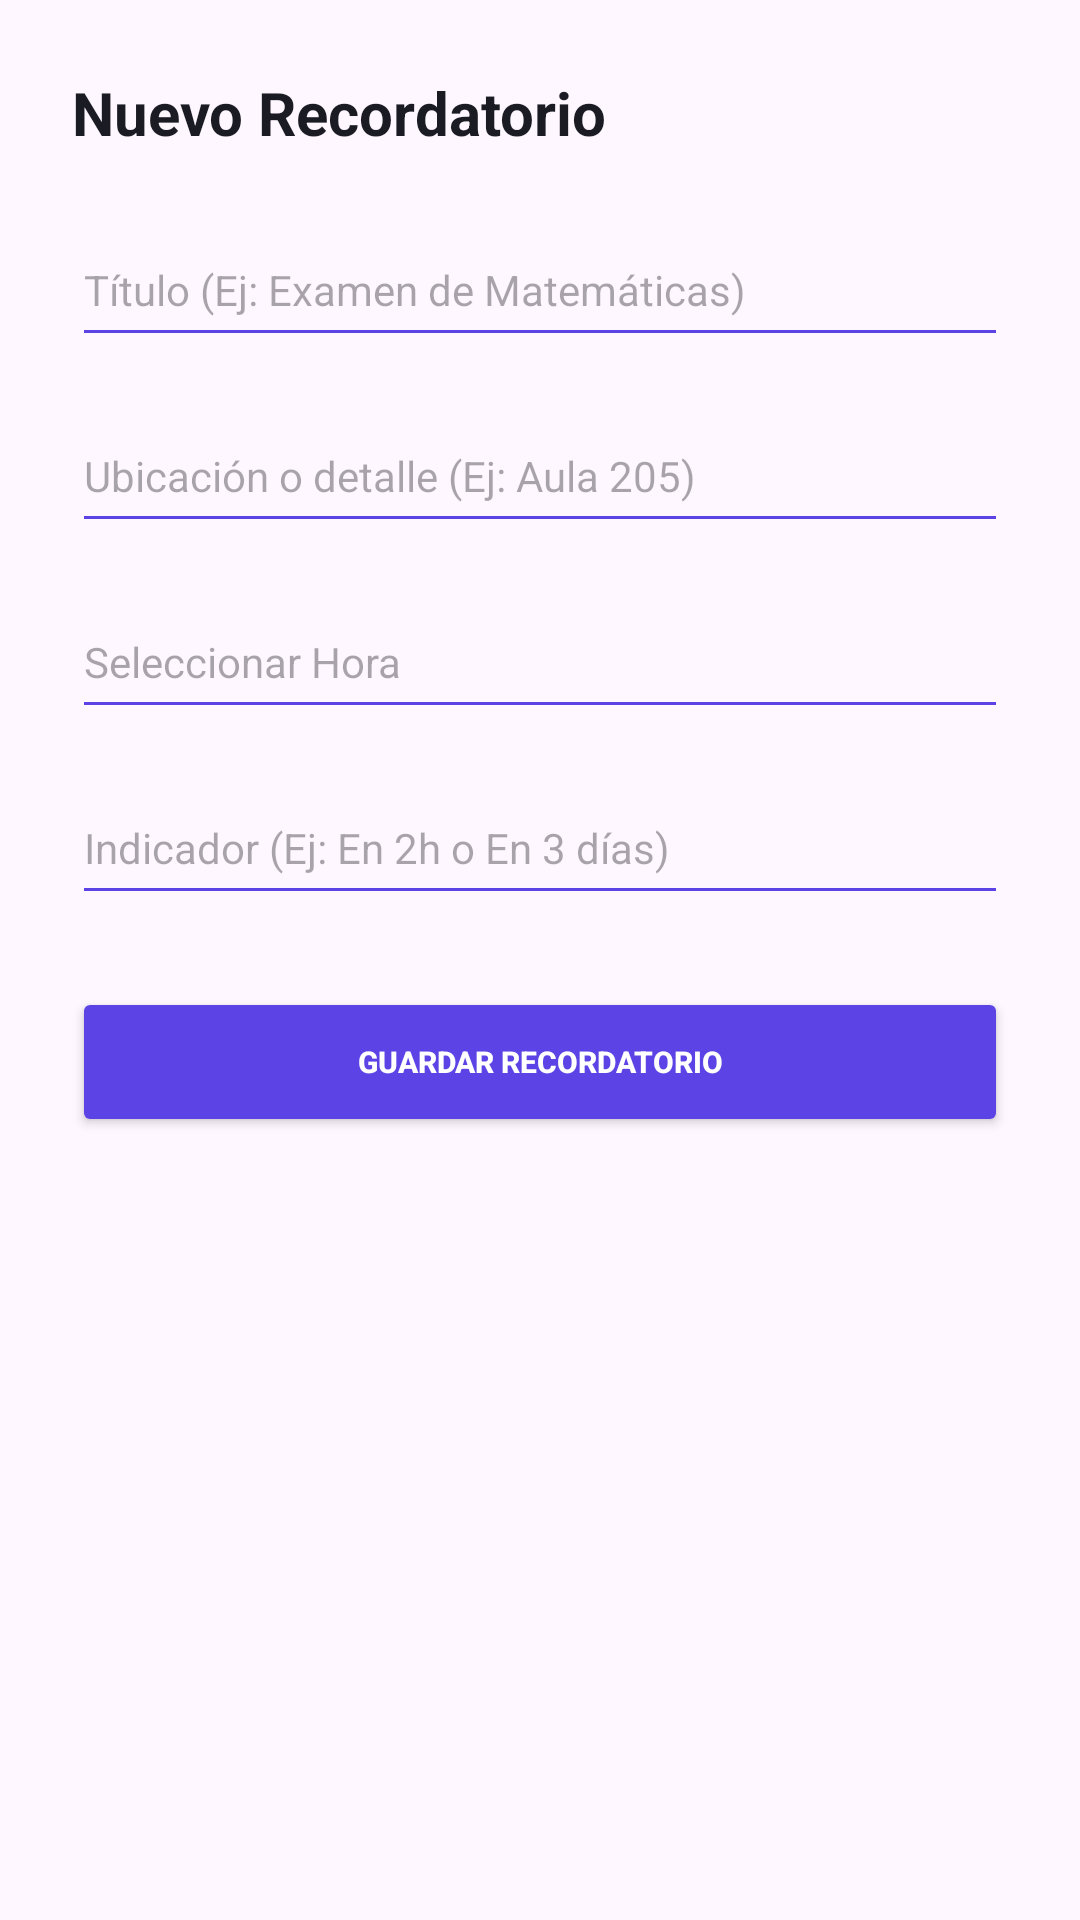

The Android layout XML behind this screen, and the referenced resources:
<!-- AndroidManifest.xml: application theme Theme.RuwaySpace -->
<!-- res/layout/dialog_add_reminder.xml -->
<?xml version="1.0" encoding="utf-8"?>
<LinearLayout xmlns:android="http://schemas.android.com/apk/res/android"
    xmlns:app="http://schemas.android.com/apk/res-auto"
    xmlns:tools="http://schemas.android.com/tools"
    android:layout_width="match_parent"
    android:layout_height="wrap_content"
    android:layout_gravity="center"
    android:layout_margin="24dp"
    android:background="@drawable/bg_dialog_rounded"
    android:orientation="vertical"
    android:padding="24dp"
    tools:ignore="HardcodedText,Autofill,VisualLintBounds,TextFieldSize">

    
    <TextView
        android:layout_width="match_parent"
        android:layout_height="wrap_content"
        android:layout_marginBottom="20dp"
        android:text="Nuevo Recordatorio"
        android:textColor="@color/text_dark"
        android:textSize="20sp"
        android:textStyle="bold" />

    
    <EditText
        android:id="@+id/etTitle"
        android:layout_width="match_parent"
        android:layout_height="wrap_content"
        android:layout_marginBottom="14dp"
        android:minHeight="48dp"
        android:backgroundTint="@color/purple_main"
        android:hint="Título (Ej: Examen de Matemáticas)"
        android:inputType="text"
        android:textSize="14sp" />

    
    <EditText
        android:id="@+id/etSubtitle"
        android:layout_width="match_parent"
        android:layout_height="wrap_content"
        android:layout_marginBottom="14dp"
        android:minHeight="48dp"
        android:backgroundTint="@color/purple_main"
        android:hint="Ubicación o detalle (Ej: Aula 205)"
        android:inputType="text"
        android:textSize="14sp" />

    
    <EditText
        android:id="@+id/etTime"
        android:layout_width="match_parent"
        android:layout_height="wrap_content"
        android:layout_marginBottom="14dp"
        android:minHeight="48dp"
        android:backgroundTint="@color/purple_main"
        android:clickable="true"
        android:focusable="false"
        android:hint="Seleccionar Hora"
        android:inputType="none"
        android:textSize="14sp" />

    
    <EditText
        android:id="@+id/etBadge"
        android:layout_width="match_parent"
        android:layout_height="wrap_content"
        android:layout_marginBottom="24dp"
        android:minHeight="48dp"
        android:backgroundTint="@color/purple_main"
        android:hint="Indicador (Ej: En 2h o En 3 días)"
        android:inputType="text"
        android:textSize="14sp" />

    
    <Button
        android:id="@+id/btnSaveReminder"
        android:layout_width="match_parent"
        android:layout_height="wrap_content"
        android:minHeight="50dp"
        android:backgroundTint="@color/purple_main"
        android:text="Guardar Recordatorio"
        android:textColor="@color/white"
        android:textStyle="bold"
        app:cornerRadius="12dp" />

</LinearLayout>
<!-- resources referenced by this layout -->
<resources>
  <color name="purple_main">#5C43E6</color>
  <color name="text_dark">#1A1B23</color>
  <color name="white">#FFFFFFFF</color>
  <style name="Theme.RuwaySpace" parent="Base.Theme.RuwaySpace" />
  <style name="Base.Theme.RuwaySpace" parent="Theme.Material3.DayNight.NoActionBar">
          
  
          
          <item name="android:textSize">10sp</item>
      </style>
</resources>
